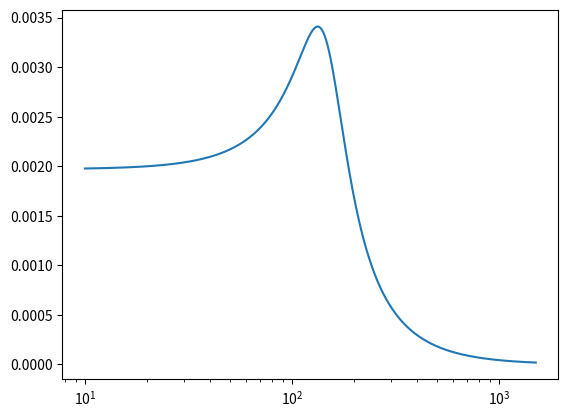

Reproduce this figure in Python.
#!/usr/bin/env python3
# -*- coding: utf-8 -*-
"""
Created on Sun Aug  6 20:23:15 2023

@author: kerem
"""
import dataclasses as dtc
from functools import cached_property
import numpy as np
import sympy as smp
import sympy.physics.mechanics as mech
from sympy.solvers import solve
from scipy import signal
import pandas as pd
from sympy.abc import t


"""
https://www.micka.de/en/introduction.php

Glossary of Symbols:

fS: Resonance frequency of driver

VAS: Volume of air having the same acoustic compliance as driver suspension

QTS: total Q of driver at fS

RE: dc resistance of driver voice coil

LE: voice-coil inductance
(it is only used for voice-coil impedance diagram)

QMS: Q of driver at fS considering driver nonelectrical losses only

QES: Q of driver at fS considering electrical resistance RE only

Rg: output resistance of source (represents any resistances between source and driver - for example resistance of crossover inductor)

QE: Q of driver at fS considering system electrical resistance RE and Rg only

QT: total Q of driver at fS including all system resistances

QL: enclosure Q at fB resulting from leakage losses

fB: resonance frequency of vented enclosure

QTC: total Q of system at fC including all system resistances

fC: resonance frequency of closed box

VB: Net internal volume of enclosure (without port volume!)

RAP: Acoustic resistance of port losses

RAL: Acoustic resistance of enclosure losses caused by leakage

RAB: Acoustic resistance of enclosure losses caused by internal energy absorption

Pe: nominal electrical input power (defined through Re): Pe=Re*(eg/(Rg+Re))2

eg: open-circuit output voltage of source
"""


"""
from another source:
    
Ql is the system's Q at Fb due to leakage losses (sealing of the cabinet, etc.).

Qa is the system's Q at Fb due to absorption losses.

Qp is the system's Q at Fb due to port losses (turbulence, viscosity, etc.).

"""

def calculate_air_mass(Sd: float) -> float:
    """
    Air mass on diaphragm; the difference between Mms and Mmd.
    m2 in, kg out
    """
    return 1.13*(Sd)**(3/2)


def calculate_Lm(Bl, Re, Mms, Sd, RHO=1.1839, c_air=(101325 * 1.401 / 1.1839)**0.5):
    "Calculate Lm@Re, 1W, 1m."
    w_ref = 10**-12
    I_1W_per_m2 = RHO * Bl**2 * Sd**2 / c_air / Re / Mms**2 / 2 / np.pi
    P_over_I_half_space = 1/2/np.pi  # m²
    return 10 * np.log10(I_1W_per_m2 * P_over_I_half_space / w_ref)


def calculate_coil_to_bottom_plate_clearance(Xpeak):
    """
    Proposed clearance for given Xpeak value.

    All values in basic SI units.
    """
    proposed_clearance = 1e-3 + (Xpeak - 3e-3) / 5
    return Xpeak + proposed_clearance


@dtc.dataclass
class Wire:
    name: str
    w_avg: float
    h_avg: float
    w_max: float
    resistance: float  # ohm/m
    mass_density: float  # kg/m
    reduce_per_layer: float = 0


@dtc.dataclass
class Coil:
    carrier_OD: float
    wire: Wire | pd.Series
    N_windings: tuple
    w_stacking_coef: float

    def length_of_one_turn(self, i_layer):
        """Calculate the length of one turn of wire on a given coil layer."""
        if i_layer == 0:
            turn_radius_wire_center_to_axis = self.carrier_OD/2 + self.wire.w_avg/2
        else:
            turn_radius_wire_center_to_axis = (self.carrier_OD/2 + self.wire.w_avg/2
                                               + (self.w_stacking_coef * i_layer * self.wire.w_avg)
                                               )
        # pi/4 is stacking coefficient for ideal circular wire
        return 2 * np.pi * turn_radius_wire_center_to_axis

    def total_wire_length(self):
        return sum([self.length_of_one_turn(i) * self.N_windings[i] for i in range(self.N_layers)])

    def __post_init__(self):
        assert all([i > 0 for i in self.N_windings])
        self.N_layers = len(self.N_windings)
        self.h_winding = self.wire.h_avg * self.N_windings[0]
        self.mass = self.total_wire_length() * self.wire.mass_density
        self.Re = self.total_wire_length() * self.wire.resistance
        self.w_max = self.wire.w_max * (1 + (self.N_layers - 1) * self.w_stacking_coef)
        self.name = (str(self.N_layers) + "L " + self.wire.name).strip()


def wind_coil(wire: Wire,
              N_layers: int,
              w_stacking_coef: float,
              carrier_OD: float,
              h_winding_target: float,
              reduce_per_layer: float,
              ) -> Coil:
    "Create coil object based on given data."

    def N_winding_for_single_layer(i_layer: int) -> int:
        "Calculate the number of windings that fit on one layer of coil."
        # 1 winding less on each stacked layer if stacking coefficient is less than or equal to 0.9
        n_winding = h_winding_target / wire.h_avg - i_layer * reduce_per_layer
        return round(n_winding)

    N_windings = [N_winding_for_single_layer(i_layer) for i_layer in range(N_layers)]
    if any([N_winding < 1 for N_winding in N_windings]):
        raise ValueError("Some layers were impossible")

    return Coil(carrier_OD, wire, N_windings, w_stacking_coef)


def calculate_voltage(excitation_value, excitation_type, Re=None, Rnom=None):
    "Simplify electrical input definition to a voltage value."

    match excitation_type:

        case "Wn":
            if not Rnom:
                raise ValueError("Need to provide nominal impedance to calculate Wn")
            else:
                input_voltage = (excitation_value * Rnom) ** 0.5

        case "W":
            if not Re:
                raise ValueError("Need to provide Re to calculate W")
            else:
                input_voltage = (excitation_value * Re) ** 0.5

        case "V":
            input_voltage = excitation_value

        case _:
            raise ValueError("excitation type must be one of (V, W, Wn)")

    return input_voltage


@dtc.dataclass
class Motor:
    coil: Coil
    Bavg: float
    h_top_plate: float = None
    airgap_clearance_inner: float = None
    airgap_clearance_outer: float = None
    h_former_under_coil: float = None

    """
    Coil and motor parameters of speaker.

    Parameters
    ----------
    coil : Coil
        Coil winding object.
    Bavg : float
        Average magnetic field on the total height of coil in rest position.
    """


@dtc.dataclass
class SpeakerDriver:
    """
    Speaker driver class.
    Mostly to carry data. It also does some Thiele & Small calculations.
    Does not make frequency dependent calculations such as SPL, Impedance.
    """
    settings: object
    fs: float
    Sd: float
    Qms: float
    Bl: float = None  # provide only if motor is None
    Re: float = None  # provide only if motor is None
    Mms: float = None  # provide only if both motor and Mmd are None
    Mmd: float = None  # provide only if both motor and Mms are None
    motor: None | Motor = None  # None or 'Motor' instance
    dead_mass: float = None  # provide only if motor is 'Motor' instance
    Rs: float = 0  # resistance between the coil and the speaker terminals (leadwire etc.). provide only if motor is 'Motor' instance.
    Xpeak: float = None

    def __post_init__(self):
        if self.motor is None and self.Rs != 0:
            raise RuntimeError("Do not define leadwire resistance Rs when Re is already defined.")
        if isinstance(self.motor, Motor) and self.dead_mass is not None:
            available_from_Motor_object = ("Bl", "Re")
            if not all([getattr(self, val) is None for val in available_from_Motor_object]):
                raise RuntimeError("These attributes should not be specified when motor is already specified:"
                                   f"\n{available_from_Motor_object}")
            self.Bl = self.motor.coil.h_winding * self.motor.Bavg
            self.Re = self.motor.coil.Re + self.Rs

        # derived parameters
        # Mms and Mmd
            try:
                if "Mms" in locals().keys():
                    raise RuntimeError("Double definition. 'Mms' should not be defined in object instantiation"
                                       " when 'motor' is already defined.")
                self.Mmd = self.dead_mass + self.motor.coil.mass
                self.Mms = self.Mmd + calculate_air_mass(self.Sd)
            except NameError:
                raise RuntimeError("Unable to calculate 'Mms' and/or 'Mmd' with known parameters.")
        elif self.Mms is not None:
            if self.Mmd is not None:
                raise RuntimeError("Not allowed to define both Mmd and Mms in 'SpeakerDriver' object instantion.")
            self.Mmd = self.Mms - calculate_air_mass(self.Sd)
        elif self.Mmd is not None:
            self.Mms = self.Mmd + calculate_air_mass(self.Sd)
        else:
            raise ValueError("Insufficient parameters. Define [motor, dead_mass], Mmd or Mms.")
        
        self.Kms = self.Mms * (self.fs * 2 * np.pi)**2
        self.Rms = (self.Mms * self.Kms)**0.5 / self.Qms
        self.Ces = self.Bl**2 / self.Re
        self.Qts = (self.Mms * self.Kms)**0.5 / (self.Rms + self.Ces)
        self.Qes = (self.Mms * self.Kms)**0.5 / self.Ces
        zeta_speaker = 1 / 2 / self.Qts
        self.fs_damped = self.fs * (1 - 2 * zeta_speaker**2)**0.5  # complex number if overdamped system
        self.Lm = calculate_Lm(self.Bl, self.Re, self.Mms, self.Sd, self.settings.RHO, self.settings.c_air)  # sensitivity per W@Re
        self.Vas = self.settings.Kair / self.Kms * self.Sd**2

    def get_summary(self) -> list:
        "Give a summary for acoustical and mechanical properties as two items of a list."
        
        # Make a string for acoustical summary
        summary_ace = f"Re: {self.Re:.3g} ohm    Lm: {self.Lm:.2f} dBSPL    Bl: {self.Bl:.4g} Tm"
        summary_ace += f"\nQts: {self.Qts:.3g}    Qes: {self.Qes:.3g}"
        if np.iscomplex(self.fs_damped):
            summary_ace += "    (overdamped)"
        summary_ace += f"\nKms: {self.Kms / 1000:.4g} N/mm    Rms: {self.Rms:.3g} kg/s    Mms/Mmd: {self.Mms*1000:.4g}/{self.Mmd*1000:.4g} g"
        if self.motor is not None:
            summary_ace += f"\nWindings: {self.motor.coil.mass*1000:.4g} g"

        summary_ace += f"\nXpeak: {self.Xpeak*1000:.3g} mm    Bl²/Re: {self.Bl**2/self.Re:.3g} N²/W"

        # Make a string for mechanical summary
        summary_mec = ""
        if self.motor is not None:
            Xmech = calculate_coil_to_bottom_plate_clearance(self.Xpeak)
            summary_mec = f"Minimum {Xmech*1000:.3g} mm clearance under coil recommended"

        return "\n\n".join(["<b>Speaker driver</b>\n", summary_ace, summary_mec])


@dtc.dataclass
class Housing:
    # All units are SI
    settings: object
    Vb: float
    Qa: float
    Ql: float = np.inf

    def K(self, Sd):
        return Sd**2 * self.settings.Kair / self.Vb

    def R(self, Sd, Mms, Kms):
        return ((Kms + self.K(Sd)) * Mms)**0.5 / self.Qa + ((Kms + self.K(Sd)) * Mms)**0.5 / self.Ql

    def Vba(self):  # acoustical volume higher than actual due to internal damping
        # this calculation is referenced in GUI tooltip. Update tooltip if modifiying.
        return self.Vb * (0.94/self.Qa + 1)  # based on calculation results in UniBox. Original source of formula not found.


@dtc.dataclass
class ParentBody:
    # All units are SI
    m: float
    k: float
    c: float

    # def f(self):
    #     return 1 / 2 / np.pi * (self.k / self.m)**0.5

    # def Q(self):
    #     return (self.k * self.m)**0.5 / self.c


@dtc.dataclass
class PassiveRadiator:
    # All units are SI
    m: float  # without coupled air mass
    k: float
    c: float
    Spr: float  # surface area
    direction: int = 1

    def m_s(self):
        # passive radiator with coupled air mass included
        return self.m + calculate_air_mass(self.Sp)

    # def f(self):
    #     return 1 / 2 / np.pi * (self.k / self.m_s())**0.5

    # def Q(self):
    #     return (self.k * self.m_s())**0.5 / self.c


def make_state_matrix_A(state_vars, state_diffs, sols):
    # State matrix

    matrix = []
    for state_diff in state_diffs:
        # Each row corresponds to the differential of a state variable
        # as listed in state_diffs
        # e.g. x1_t, x1_tt, x2_t, x2_tt

        # find coefficients of each state variable
        if state_diff in state_vars:
            coeffs = [int(state_vars[i] == state_diff) for i in range(len(state_vars))]
        else:
            coeffs = [sols[state_diff].coeff(state_var) for state_var in state_vars]

        matrix.append(coeffs)

    return smp.Matrix(matrix)


def make_state_matrix_B(state_diffs, input_vars, sols):
    # Input matrix

    matrix = []
    for state_diff in state_diffs:
        # Each row corresponds to the differential of a state variable
        # as listed in state_diffs
        # e.g. x1_t, x1_tt, x2_t, x2_tt

        # find coefficients of each state variable
        coeffs = [sols[state_diff].coeff(input_var) for input_var in input_vars]

        matrix.append(coeffs)

    return smp.Matrix(matrix)


@dtc.dataclass
class SpeakerSystem:
    speaker: SpeakerDriver
    Rs: float = 0  # series electrical resistance to the speaker terminals.
                    # may be inside the amp or in the cables to the speaker terminals
    housing: None | Housing = None
    parent_body: None | ParentBody = None
    passive_radiator: None | PassiveRadiator = None

    def __post_init__(self):
        self.settings = self.speaker.settings
        self._build_symbolic_ss_model()
        self.substitute_values_to_ss_model()
        self.R_sys = self.speaker.Re + self.Rs

    def _build_symbolic_ss_model(self):
        # Static symbols
        Mms, M2, Mpr = smp.symbols("M_ms, M_2, M_pr", real=True, positive=True)
        Kms, K2, Kpr = smp.symbols("K_ms, K_2, K_pr", real=True, positive=True)
        Rms, R2, Rpr = smp.symbols("R_ms, R_2, R_pr", real=True, positive=True)
        P0, gamma, Vba, Qa, Ql = smp.symbols("P_0, gamma, V_ba, Q_a, Q_l", real=True, positive=True)
        Sd, Spr, Bl, Re, Rs_source = smp.symbols("S_d, S_pr, Bl, R_e, Rs_source", real=True, positive=True)
        dir_pr = smp.symbols("direction_pr")
        has_housing = smp.symbols("has_housing")
        # Direction coefficient for passive radiator
        # 1 if same direction with speaker, 0 if orthogonal, -1 if reverse direction

        # Dynamic symbols
        x1, x2 = mech.dynamicsymbols("x(1:3)")
        xpr = mech.dynamicsymbols("x_pr")
        Vsource = mech.dynamicsymbols("V_source", real=True)

        # Derivatives
        x1_t, x1_tt = smp.diff(x1, t), smp.diff(x1, t, t)
        x2_t, x2_tt = smp.diff(x2, t), smp.diff(x2, t, t)
        xpr_t, xpr_tt = smp.diff(xpr, t), smp.diff(xpr, t, t)

        # define state space system
        eqns = [    

                (- Mms * x1_tt
                 - Rms*(x1_t - x2_t) - Kms*(x1 - x2)
                 - has_housing * P0 * gamma / Vba * (Sd * x1 + Spr * xpr) * Sd
                 + (Vsource - Bl*(x1_t - x2_t)) / (Rs_source + Re) * Bl
                 ),

                (- M2 * x2_tt - R2 * x2_t - K2 * x2
                 - Rms*(x2_t - x1_t) - Kms*(x2 - x1)
                 + has_housing * P0 * gamma / Vba * (Sd * x1 + Spr * xpr) * Sd
                 + has_housing * P0 * gamma / Vba * (Sd * x1 + Spr * xpr) * Spr * dir_pr  # this is causing issues on systems with no pr but yes housing
                 - (Vsource - Bl*(x1_t - x2_t)) / (Rs_source + Re) * Bl
                 ),

                (- Mpr * xpr_tt - Rpr * xpr_t - Kpr * xpr
                 - has_housing * P0 * gamma / Vba * (Sd * x1 + Spr * xpr) * Spr
                 ),
                
                ]

        state_vars = [x1, x1_t, x2, x2_t, xpr, xpr_t]  # state variables
        input_vars = [Vsource]  # input variables
        state_diffs = [var.diff() for var in state_vars]  # state differentials

        # dictionary of all sympy symbols used in model
        self.symbols = {key: val for (key, val) in locals().items() if isinstance(val, smp.Symbol)}
        
        # solve for state differentials
        # this is a heavy task and slow
        sols = solve(eqns, [var for var in state_diffs if var not in state_vars], as_dict=True)  # heavy task, slow
        if len(sols) == 0:
            raise RuntimeError("No solution found for the equation.")

        # correction to exact variables in solutions
        sols[x1_t] = x1_t
        sols[x2_t] = x2_t
        sols[xpr_t] = xpr_t
        
        # ---- SS model with symbols
        A_sym = make_state_matrix_A(state_vars, state_diffs, sols)  # system matrix
        B_sym = make_state_matrix_B(state_diffs, input_vars, sols)  # input matrix
        C = dict()  # one per state variable -- scipy state space supports only a rank of 1 for output
        for i, state_var in enumerate(state_vars):
            C[state_var] = np.eye(len(state_vars))[i]
        D = np.zeros(1)  # no feedforward
        
        self._symbolic_ss = {"A": A_sym,  # system matrix
                             "B": B_sym,  # input matrix
                             "C": C,  # output matrices, one per state variable
                             "D": D,  # feedforward
                             "state_vars": state_vars,
                            }

    def _get_parameter_names_to_values(self) -> dict:
        "Get a dictionary of all the parameters related to the speaker system"
        "key: symbol variable name, val: value"

        parameter_names_to_values = {

            "Mms": self.speaker.Mms,
            "Kms": self.speaker.Kms,
            "Rms": self.speaker.Rms,
            "Sd": self.speaker.Sd,
            "Bl": self.speaker.Bl,
            "Re": self.speaker.Re,

            "M2": np.inf if self.parent_body is None else self.parent_body.m,
            "K2": np.inf if self.parent_body is None else self.parent_body.k,
            "R2": np.inf if self.parent_body is None else self.parent_body.c,

            "Mpr": np.inf if self.passive_radiator is None else self.passive_radiator.m,
            "Kpr": np.inf if self.passive_radiator is None else self.passive_radiator.k,
            "Rpr": np.inf if self.passive_radiator is None else self.passive_radiator.c,
            "Spr": 1e-99 if self.passive_radiator is None else self.passive_radiator.Spr,
            "dir_pr": 0 if self.passive_radiator is None else self.passive_radiator.direction,

            "Vba": 1e99 if self.housing is None else self.housing.Vba(),
            "Qa": 1e99 if self.housing is None else self.housing.Qa,
            "Ql": 1e99 if self.housing is None else self.housing.Ql,
            "has_housing": 0 if self.housing is None else 1,

            "P0": self.settings.P0,
            "gamma": self.settings.GAMMA,

            "Rs_source": self.Rs,

            }

        return parameter_names_to_values

    def get_symbols_to_values(self):
        # Dictionary with sympy symbols as keys and values as values
        parameter_names_to_values = self._get_parameter_names_to_values()
        return {symbol: parameter_names_to_values[name] for name, symbol in self.symbols.items()}

    def substitute_values_to_ss_model(self, **kwargs):
        # ---- Use kwargs to update attributes of the object 'self'
        # for key, val in kwargs.items():
        #     if key in ["speaker", "Rs", "housing", "parent_body", "passive_radiator"]:
        #         setattr(self, key, val)  # set the attributes of self object with value in kwargs
        #     else:
        #         raise KeyError("Not familiar with key '{key}'")


        # for key in ["speaker", "Rs", "housing", "parent_body", "passive_radiator"]:
        #     setattr(self, key, kwargs[key])  # set the attributes of self object with value in kwargs

        
        dataclass_field_names = [dataclass_field.name for dataclass_field in dtc.fields(self)]
        for key, val in kwargs.items():
            if key in dataclass_field_names:
                setattr(self, key, val)  # set the attributes of self object with value in kwargs
            else:
                raise KeyError("Not familiar with key '{key}'")

        # ---- Substitute values into system matrix and input matrix
        symbols_to_values = self.get_symbols_to_values()
        A = np.array(self._symbolic_ss["A"].subs(symbols_to_values)).astype(float)
        B = np.array(self._symbolic_ss["B"].subs(symbols_to_values)).astype(float)

        # ---- Updates in relation to housing
        if isinstance(self.housing, Housing):
            zeta_boxed_speaker = (self.housing.R(self.speaker.Sd, self.speaker.Mms, self.speaker.Mms) \
                                  + self.speaker.Rms + self.speaker.Bl**2 / self.speaker.Re) \
                / 2 / ((self.speaker.Kms+self.housing.K(self.speaker.Sd)) * self.speaker.Mms)**0.5

            fb_undamped = 1 / 2 / np.pi * ((self.speaker.Kms+self.housing.K(self.speaker.Sd)) / self.speaker.Mms)**0.5

            fb_damped = fb_undamped * (1 - 2 * zeta_boxed_speaker**2)**0.5
            if np.iscomplex(fb_damped):  # means overdamped I think
                fb_damped = np.nan

            self.fb = fb_undamped
            self.Qtc = np.inf if zeta_boxed_speaker == 0 else 1 / 2 / zeta_boxed_speaker

        else:
            self.fb = np.nan
            self.Qtc = np.nan
            # Make coefficients linked to housing inner pressure 0, thus disable housing
            # ---- code to disable housing here

        # ---- Updates in relation to passive radiator
        if isinstance(self.parent_body, ParentBody):
            # Zeta is damping ratio. It is not damping coefficient (c) or quality factor (Q).
            # Zeta = c / 2 / (k*m)**0.5)
            # Q = (k*m)**0.5 / c
            zeta2_free = self.parent_body.c / 2 / ((self.speaker.Mms + self.parent_body.m) * self.parent_body.k)**0.5
            if self.parent_body.c > 0:
                q2_free = 1 / 2 / zeta2_free
            elif self.parent_body.c == 0:
                q2_free = np.inf
            else:
                raise ValueError(f"Invalid value for parent_body.c: {self.parent_body.c}")

            # assuming relative displacement between x1 and x2 are zero
            # i.e. blocked speaker
            f2_undamped = 1 / 2 / np.pi * (self.parent_body.k / (self.speaker.Mms + self.parent_body.m))**0.5

            f2_damped = f2_undamped * (1 - 2 * zeta2_free**2)**0.5
            if np.iscomplex(f2_damped):  # means overdamped I think
                f2_damped = np.nan

            self.f2 = f2_undamped
            self.Q2 = q2_free

        else:
            self.f2 = np.nan
            self.Q2 = np.nan
            # make system coefficients related to x2 and x2_t zero
            A[2:4, :] = 0
            A[:, 2:4] = 0
            B[2:4] = 0

        # ---- Update passive radiator related attributes
        if isinstance(self.passive_radiator, PassiveRadiator):
            print("PR lumped calculations not ready yet")
        else:
            # make system coefficients related to xpr and xpr_t zero
            A[4:6, :] = 0
            A[:, 4:6] = 0
            B[4:6] = 0

        # ---- Build ss models
        self.ss_models = dict()
        for state_var in self._symbolic_ss["state_vars"]:
            self.ss_models[repr(state_var)] = signal.StateSpace(A,
                                                                B,
                                                                self._symbolic_ss["C"][state_var],
                                                                self._symbolic_ss["D"],
                                                                )

    def power_at_Re(self, Vspeaker):
        # Calculation of power at Re for given voltage at the speaker terminals
        return Vspeaker**2 / self.Re
    
    def get_displacements(self, V_source, freqs: np.array) -> tuple:
        # Both voltage and displacements given in RMS
        disps = dict()
        w = 2 * np.pi * np.array(freqs)

        _, x1 = signal.freqresp(self.ss_models["x1(t)"], w=w) * V_source
        disps["Diaphragm, RMS, absolute (mm)"] = x1 * 1e3
        disps["Diaphragm, peak, absolute (mm)"] = x1 * 2**0.5 * 1e3

        if self.parent_body is not None:
            _, x2 = signal.freqresp(self.ss_models["x2(t)"], w=w) * V_source
            disps["Parent body, RMS, absolute (mm)"] = x2 * 1e3
            disps["Parent body, peak, absolute (mm)"] = x2 * 2**0.5 * 1e3

        if self.passive_radiator is not None:
            _, xpr = signal.freqresp(self.ss_models["x_pr(t)"], w=w) * V_source
            disps["PR/vent, RMS, absolute (mm)"] = xpr * 1e3
            disps["PR/vent, peak, absolute (mm)"] = xpr * 2**0.5 * 1e3
        
        return disps

    def get_velocities(self, V_source, freqs: np.array) -> tuple:
        # Both voltage and velocities given in RMS
        velocs = dict()
        w = 2 * np.pi * np.array(freqs)

        _, x1_t = signal.freqresp(self.ss_models["Derivative(x1(t), t)"], w=w) * V_source
        velocs["Diaphragm, RMS, absolute (m/s)"] = x1_t

        if self.parent_body is not None:
            _, x2_t = signal.freqresp(self.ss_models["Derivative(x2(t), t)"], w=w) * V_source
            velocs["Parent body, RMS, absolute (m/s)"] = x2_t

        if self.passive_radiator is not None:
            _, xpr_t = signal.freqresp(self.ss_models["Derivative(x_pr(t), t)"], w=w) * V_source
            velocs["PR/vent, RMS, absolute (m/s)"] = xpr_t
        
        return velocs
    
    def get_Z(self, freqs):
        w = 2 * np.pi * np.array(freqs)
        _, x1_t_1V = signal.freqresp(self.ss_models["Derivative(x1(t), t)"], w=w)

        # relative velocity of coil (x1) to magnetic field (parent body, x2)
        if self.parent_body is None:
            x1t_relative_x2t = x1_t_1V
        else:
            _, x2_t_1V = signal.freqresp(self.ss_models["Derivative(x2(t), t)"], w=w)
            x1t_relative_x2t = x1_t_1V - x2_t_1V

        return {"Impedance (ohm)": self.R_sys / (1 - self.speaker.Bl * x1t_relative_x2t)}

    def get_forces(self, V_source, freqs) -> dict:
        # force coil means force generated by coil
        # force speaker means force generated by speaker (inertial forces)
        force_coil = self.speaker.Bl * np.real(self.calculate_Vcoil() / self.speaker.Re)
        force_speaker = - self.x1_tt * self.speaker.Mms  # inertial force
        force_parent_body = - self.x2tt * self.M2  # inertial force
        force_pr = - self.x3tt * self.parent_body["m"]  # inertial force

        forces = {}
        forces["Lorentz force"] = force_coil
        forces["Inertial force from speaker diaphragm"] = - force_speaker

        if self.parent_body is not None:
            forces["Inertial force from parent mass"] = - force_parent_body

        if self.passive_radiator is not None:
            forces["Inertial force from passive radiator"] = - force_pr

        forces["Reaction force from reference frame"] = force_speaker + force_parent_body + force_pr

        return forces

    def get_phases_for_displacements(self) -> dict:
        phases = {}
        phases["Speaker diaphragm"] = np.angle(self.x1, deg=True)

        if self.parent_body is not None:
            phases["Parent body"] = np.angle(self.x2, deg=True)

        if self.passive_radiator is not None:
            phases["Passive radiator"] = np.angle(self.x3, deg=True)

        return phases


@dtc.dataclass
class Settings:
    RHO: float = 1.1839  # density of air at 25 degrees celcius
    Kair: float = 101325. * RHO
    GAMMA: float = 1.401  # adiabatic index of air
    P0: int = 101325  # atmospheric pressure
    c_air: float = (P0 * GAMMA / RHO)**0.5


def tests():
    settings = Settings()

    def generate_freq_list(freq_start, freq_end, ppo):
        """
        Create a numpy array for frequencies to use in calculation.
    
        ppo means points per octave
        """
        numStart = np.floor(np.log2(freq_start/1000)*ppo)
        numEnd = np.ceil(np.log2(freq_end/1000)*ppo)
        freq_array = 1000*np.array(2**(np.arange(numStart, numEnd + 1)/ppo))
        return freq_array
    
    freqs = generate_freq_list(10, 1500, 48*8)


    # # do test model 1
    # my_speaker = SpeakerDriver(100, 52e-4, 8, Bl=4, Re=4, Mms=8e-3)
    # my_system = SpeakerSystem(my_speaker)

    # # do test model 2
    # housing = Housing(0.01, 5)
    # parent_body = ParentBody(1, 1, 1)
    # my_speaker = SpeakerDriver(100, 52e-4, 8, Bl=4, Re=4, Mms=8e-3)
    # my_system = SpeakerSystem(my_speaker, housing=housing, parent_body=parent_body)

    # # do test model 3
    housing = Housing(settings, 0.001, 1e99, 99999)
    parent_body = ParentBody(1, 1, 1)
    pr = PassiveRadiator(20e-3, 1, 1, 100e-4)
    my_speaker = SpeakerDriver(settings, 100, 52e-4, 8, Bl=4.01, Re=4, Mms=0.00843)
    my_system = SpeakerSystem(my_speaker,
                              parent_body=parent_body,
                              housing=housing,
                              passive_radiator=None,
                              )


    # do test model for unibox - Qa / Ql
    # housing = Housing(0.05, 9999)
    # my_speaker = SpeakerDriver(100, 52e-4, 8, Bl=3, Re=4, Mms=7.7e-3)
    # my_system = SpeakerSystem(my_speaker, housing=housing)
    # x1 = signal.freqresp(my_system.ss_model, w=np.array([100, 200]))

    w, y = signal.freqresp(my_system.ss_models["x1(t)"], w=2*np.pi*freqs)
    import matplotlib.pyplot as plt
    y_for_10Vrms = np.abs(y) * 2**0.5 * 10
    y_rms_for_10Vrms = np.abs(y) * 10
    plt.semilogx(freqs, y_for_10Vrms)
    for i, freq in enumerate(freqs):
        if int(freq) == 200:
            print(f"{freqs[i]:.5g}Hz: {y_rms_for_10Vrms[i] * 1e3:.5g}mm RMS")
    return my_system

    # to-do
    # SPL calculation and comparing results against Unibox, finding out the Qa Ql mystery (Qa makes large bigger)


if __name__ == "__main__":
    test_result = tests()
